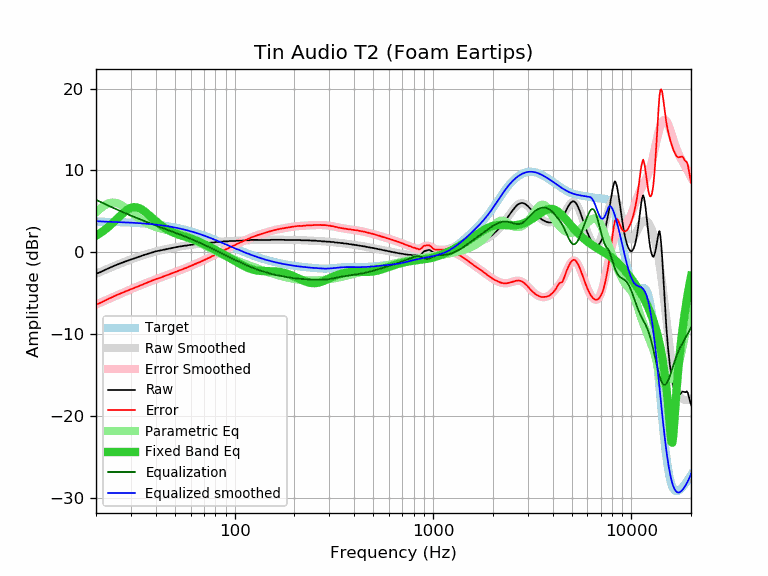

The file beside this chart, header and first rows:
frequency, raw, error, smoothed, error_smoothed, equalization, parametric_eq, equalized_raw, equalized_smoothed, target
20, -2.62, -6.38, -2.61, -6.37, 6.42, 2.03, 3.80, 3.81, 3.76
21, -2.42, -6.17, -2.39, -6.14, 6.17, 2.35, 3.75, 3.78, 3.75
22, -2.19, -5.93, -2.18, -5.93, 5.94, 2.70, 3.75, 3.76, 3.74
23, -1.97, -5.70, -1.98, -5.72, 5.72, 3.08, 3.75, 3.74, 3.73
24, -1.78, -5.50, -1.80, -5.52, 5.52, 3.47, 3.74, 3.72, 3.72
25, -1.58, -5.28, -1.62, -5.32, 5.32, 3.88, 3.75, 3.71, 3.71
26, -1.42, -5.11, -1.45, -5.14, 5.14, 4.29, 3.72, 3.69, 3.69
27, -1.26, -4.94, -1.29, -4.96, 4.96, 4.67, 3.71, 3.68, 3.68
28, -1.13, -4.79, -1.14, -4.80, 4.80, 5.00, 3.67, 3.66, 3.66
29, -1.00, -4.65, -0.99, -4.64, 4.64, 5.26, 3.64, 3.65, 3.65
30, -0.87, -4.50, -0.86, -4.49, 4.49, 5.44, 3.62, 3.63, 3.63
31, -0.76, -4.37, -0.74, -4.35, 4.35, 5.52, 3.59, 3.61, 3.61
32, -0.64, -4.23, -0.62, -4.21, 4.21, 5.50, 3.57, 3.59, 3.59
33, -0.53, -4.10, -0.51, -4.08, 4.08, 5.40, 3.55, 3.57, 3.57
34, -0.42, -3.97, -0.41, -3.95, 3.95, 5.24, 3.54, 3.55, 3.55
35, -0.31, -3.83, -0.31, -3.83, 3.83, 5.03, 3.53, 3.52, 3.52
36, -0.22, -3.72, -0.22, -3.72, 3.72, 4.79, 3.50, 3.50, 3.50
37, -0.13, -3.60, -0.13, -3.60, 3.60, 4.54, 3.48, 3.47, 3.47
38, -0.04, -3.49, -0.05, -3.50, 3.50, 4.29, 3.46, 3.45, 3.45
39, 0.04, -3.38, 0.03, -3.39, 3.39, 4.05, 3.43, 3.42, 3.42
40, 0.12, -3.27, 0.10, -3.29, 3.29, 3.81, 3.41, 3.39, 3.39
41, 0.17, -3.19, 0.17, -3.19, 3.19, 3.60, 3.37, 3.36, 3.36
42, 0.22, -3.11, 0.23, -3.10, 3.10, 3.40, 3.32, 3.33, 3.33
43, 0.28, -3.01, 0.29, -3.01, 3.01, 3.21, 3.29, 3.30, 3.30
44, 0.33, -2.93, 0.34, -2.92, 2.92, 3.05, 3.25, 3.26, 3.26
45, 0.39, -2.83, 0.39, -2.83, 2.83, 2.90, 3.23, 3.23, 3.23
46, 0.43, -2.76, 0.44, -2.75, 2.75, 2.76, 3.18, 3.19, 3.19
47, 0.48, -2.67, 0.49, -2.67, 2.67, 2.64, 3.15, 3.15, 3.15
48, 0.52, -2.59, 0.53, -2.58, 2.58, 2.53, 3.11, 3.11, 3.11
49, 0.56, -2.51, 0.57, -2.50, 2.50, 2.43, 3.06, 3.07, 3.07
50, 0.61, -2.42, 0.61, -2.42, 2.42, 2.34, 3.03, 3.03, 3.03
51, 0.65, -2.34, 0.65, -2.34, 2.34, 2.26, 3.00, 2.99, 2.99
52, 0.69, -2.26, 0.68, -2.26, 2.26, 2.18, 2.96, 2.95, 2.95
53, 0.73, -2.17, 0.72, -2.19, 2.19, 2.11, 2.92, 2.91, 2.91
54, 0.74, -2.12, 0.75, -2.11, 2.11, 2.05, 2.85, 2.86, 2.86
55, 0.78, -2.03, 0.78, -2.03, 2.03, 1.99, 2.81, 2.82, 2.82
56, 0.82, -1.95, 0.81, -1.96, 1.96, 1.93, 2.78, 2.77, 2.77
57, 0.82, -1.90, 0.84, -1.88, 1.88, 1.87, 2.70, 2.72, 2.72
58, 0.87, -1.80, 0.87, -1.81, 1.81, 1.81, 2.68, 2.67, 2.67
59, 0.89, -1.73, 0.89, -1.73, 1.73, 1.76, 2.62, 2.63, 2.63
60, 0.91, -1.66, 0.92, -1.66, 1.66, 1.70, 2.57, 2.58, 2.58
61, 0.95, -1.57, 0.94, -1.58, 1.58, 1.64, 2.54, 2.53, 2.53
62, 0.95, -1.52, 0.96, -1.51, 1.51, 1.58, 2.46, 2.48, 2.48
63, 1.00, -1.42, 0.99, -1.44, 1.44, 1.51, 2.44, 2.42, 2.42
64, 1.00, -1.37, 1.01, -1.37, 1.37, 1.45, 2.37, 2.37, 2.37
65, 1.04, -1.28, 1.02, -1.30, 1.30, 1.38, 2.34, 2.32, 2.32
66, 1.04, -1.23, 1.04, -1.23, 1.23, 1.32, 2.27, 2.27, 2.27
67, 1.04, -1.17, 1.06, -1.16, 1.16, 1.25, 2.20, 2.21, 2.21
68, 1.08, -1.08, 1.08, -1.09, 1.09, 1.18, 2.17, 2.16, 2.16
69, 1.08, -1.03, 1.09, -1.02, 1.02, 1.10, 2.10, 2.11, 2.11
70, 1.10, -0.95, 1.11, -0.95, 0.95, 1.03, 2.05, 2.05, 2.05
71, 1.13, -0.87, 1.12, -0.88, 0.88, 0.96, 2.01, 2.00, 2.00
72, 1.13, -0.81, 1.14, -0.81, 0.81, 0.89, 1.94, 1.95, 1.95
73, 1.15, -0.74, 1.15, -0.74, 0.74, 0.81, 1.89, 1.89, 1.89
74, 1.17, -0.67, 1.16, -0.67, 0.67, 0.74, 1.85, 1.84, 1.84
75, 1.17, -0.61, 1.18, -0.61, 0.61, 0.66, 1.78, 1.78, 1.78
76, 1.18, -0.55, 1.19, -0.54, 0.54, 0.59, 1.72, 1.73, 1.73
77, 1.21, -0.46, 1.21, -0.47, 0.47, 0.52, 1.68, 1.68, 1.67
78, 1.21, -0.41, 1.22, -0.40, 0.40, 0.45, 1.61, 1.62, 1.62
79, 1.21, -0.35, 1.23, -0.34, 0.34, 0.37, 1.55, 1.57, 1.57
... 553 more rows
